pico-8 play session: no input (idle)

[t = 8 s] idle ~8s (no d-pad/buttons)
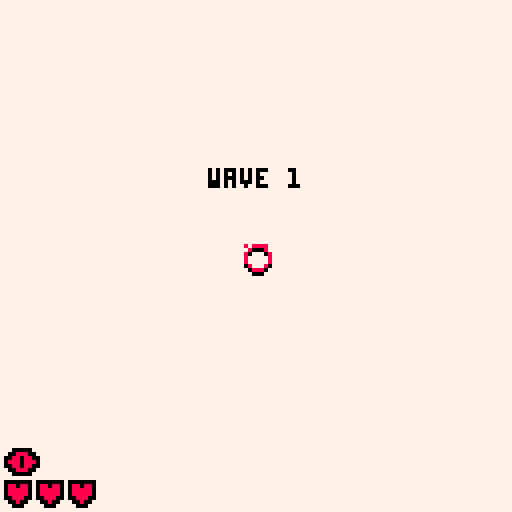

pico-8 cartridge
version 7
__lua__
--atopy
--made by sean


function lerp(a,b,t)
 return a + (b-a)*t
end

function dist(a,b)
 local dx = a.x-b.x
 local dy = a.y-b.y
 return sqrt(dx*dx+dy*dy)
end

palette = {0,8,7}
--palette = {flr(rnd(16)),flr(rnd(16)),flr(rnd(16))}

function clear_map()
 for x = 0,128 do
  for y = 0,128 do
   sset(x,y,palette[3])
  end
 end
end

function _init()
 paletteinv = {}
 for k,v in pairs(palette) do
  paletteinv[v]=k
 end
 
 clear_map()
 
 growth = 8
 menu = true
 
 cam = {}
 cam.x = 0
 cam.y = 0
  -- sfx
  -- memory locations from
  -- https://gist.github.com/paniq/7814560e2b560b76911b
 

  --music9
  for i=0,64,8 do
   poke(note(9,i),sin(i/4)*4+i/32%32)
   poke(note(9,i+1),(42+sin(i/16)*32))
  end
  --poke(0x3200+65, 0)--edit mode
  poke(note(9,0)+65, 20)--speed
  poke(note(9,0)+66, 0)--start
  poke(note(9,0)+67, 32)--end
  
  --music10
  for i=0,64,2 do
   poke(note(10,i),sin(i/4)*4+i/32%32)
   poke(note(10,i+1),(42+sin(i/16)*32))
  end
  --poke(0x3200+65, 0)--edit mode
  poke(note(10,0)+65, 20)--speed
  poke(note(10,0)+66, 0)--start
  poke(note(10,0)+67, 32)--end
  
  --music11
  for i=0,64 do
   local t = sin(i%32/64)*16-i/32+50
   poke(note(11,i),t)
   poke(note(11,i+1),t)
  end
  --poke(0x3200+65+68, 0)--edit mode
  poke(note(11,0)+65, 20)--speed
  poke(note(11,0)+66, 0)--start
  poke(note(11,0)+67, 64)--end
  
  --music12
  for i=0,64,4 do
   local t = cos(i/64)*8-32+i/8
   poke(note(12,i),bxor(t,11))
   poke(note(12,i+1),bxor(t,53))
  end
  --poke(0x3200+65+68, 0)--edit mode
  poke(note(12,0)+65, 20)--speed
  poke(note(12,0)+66, 0)--start
  poke(note(12,0)+67, 64)--end
  
  --music13
  for i=0,64,4 do
   local t = atan2(i/32,i%8)*12-59+i/64-i*i/64
   poke(note(13,i),bxor(t,31))
   poke(note(13,i+1),bxor(t,22))
  end
  --poke(0x3200+65+68, 0)--edit mode
  poke(note(13,0)+65, 20)--speed
  poke(note(13,0)+66, 0)--start
  poke(note(13,0)+67, 64)--end
  
  --music14
  for i=0,64,4 do
   local t = sin(i/32)*2-2+i/64
   poke(note(14,i),bor(t,50))
   poke(note(14,i+1),bxor(t,55))
  end
  --poke(0x3200+65+68, 0)--edit mode
  poke(note(14,0)+65, 20)--speed
  poke(note(14,0)+66, 0)--start
  poke(note(14,0)+67, 64)--end
  
  --music15
  for i=0,64,2 do
   local t = sin(i/32)*2+26+i/64
   poke(note(15,i),bor(t,50))
   poke(note(15,i+1),bxor(t,25))
  end
  --poke(0x3200+65+68, 0)--edit mode
  poke(note(15,0)+65, 20)--speed
  poke(note(15,0)+66, 0)--start
  poke(note(15,0)+67, 64)--end
 
 
 music(0,1600,1+2+3)

end

function start_game()
 clear_map()
 
 es = {}
 wave = 1
 wavetimer = 100
 
 p = {}
 p.x = 64
 p.y = 64
 p.vx = 0
 p.vy = 0
 p.r = 3
 p.r2 = p.r*p.r
 p.vis = 3
 p.vis_lim = 1.5
 p.s = 4
 p.a = 0
 p.attacked=0
 p.healthmax = 3
 p.health = p.healthmax
 
 cam.ox = -64
 cam.oy = -64
 cam.x = p.x+cam.ox
 cam.y = p.y+cam.oy
 cam.shake = 0
 
 parts = {}
 
 menu = false
end

function note(s,n)
 return 0x3200+s*68+n
end

function particle(x,y,vx,vy,r,c)
 local p = {}
 p.x = x
 p.y = y
 p.vx = vx
 p.vy = vy
 p.r = r
 p.c = c
 add(parts,p)
 return p
end

function enemy(x,y,r,tx,ty)
 sfx(3,3)
 local e = {}
 e.x = x
 e.y = y
 e.vx = 0
 e.vy = 0
 e.rbase = r
 e.r = 0
 e.r2 = 0
 e.speed = 0
 e.tx = tx
 e.ty = ty
 e.chase = true
 add(es,e)
 return e
end

function _update()
 if menu then
  update_menu()
 else
  update_main()
 end
end

function update_menu()
 if rnd() > 0.9 then
  local x1 = rnd(128)
  local y1 = rnd(128)
  local r1 = rnd(6)+2
  for x=-r1,r1 do
  for y=-r1,r1 do
   local r = x*x+y*y
   if r < r1*r1 then
    if r < r1*r1*0.8 then
     sset(wrap_pixel(x+x1),wrap_pixel(y+y1),palette[1])
 	  elseif rnd() > 0.25 then
     sset(wrap_pixel(x+x1),wrap_pixel(y+y1),palette[2])
 	  end
   end
  end
  end
 end
 
 update_grass()

 if btn(4) and btn(5) then
  start_game()
 end
end

function update_main()
 if p.health <= 0 then
  if btn(4) and btn(5) then
   start_game()
  end
 end

 if #es == 0 then
  if wavetimer == 0 then
   wavetimer = 100
   local a = rnd()
   enemy(p.x+32*cos(a),p.y+32*sin(a),7+wave,p.x+32*cos(a),p.y+32*sin(a))
   wave += 1
  else
   if wavetimer == 100 then
    sfx(6,3)
   end
   wavetimer -= 1
  end
 end

 for part in all(parts) do
  if part.r < 1 then
   del(parts,part)
  end
  
  part.r -= 0.5
  part.x += part.vx
  part.y += part.vy
  
  if part.x > 128 then part.x-=128 end
  if part.x < 0 then part.x+=128 end
  if part.y > 128 then part.y-=128 end
  if part.y < 0 then part.y+=128 end
 end
 
 
 local vis = paletteinv[sget(p.x,p.y)]
 vis += paletteinv[sget(p.x+1,p.y)]
 vis += paletteinv[sget(p.x-1,p.y)]
 vis += paletteinv[sget(p.x,p.y+1)]
 vis += paletteinv[sget(p.x,p.y-1)]
 vis /=  5
 
 if p.s == 1 then
  if vis < p.vis then
   p.vis += max(-0.1,vis-p.vis)
  else
   p.vis += min(0.2,vis-p.vis)
  end
 else
  if vis < p.vis then
   p.vis = vis
  else

   p.vis += min(0.1,vis-p.vis)
  end
 end
 
 
 -- enemy targeting
 for e in all(es) do
 local t = {}
 t.x = p.x-e.x
 t.y = p.y-e.y
 
 if p.vis < p.vis_lim then
  if t.x < -64 then
   t.x = p.x+128
  elseif t.x > 64 then
   t.x = p.x-128
  else
   t.x = p.x
  end
  
  if t.y < -64 then
   t.y = p.y+128
  elseif t.y > 64 then
   t.y = p.y-128
  else
   t.y = p.y
  end
 
  e.tx = t.x
  e.ty = t.y
 end
 
 e.tx += rnd(64)-32
 e.ty += rnd(64)-32
 
 local d={}
 d.x = e.x-e.tx
 d.y = e.y-e.ty
 if d.x*d.x+d.y*d.y < e.r2 then
  e.chase = false
 else
  e.chase = true
 end
 
 --e.vx = cos(e.a)*10
 --e.vy = sin(e.a)*10
 
 if e.chase and not e.dead then
  e.speed += 0.5
  
  e.a = atan2(e.tx-e.x,e.ty-e.y)
  
 else
  e.speed = max(0,e.speed-1)
 end
 e.speed *= 0.9
 
 if e.speed < 0.1 and not e.chase and not e.dead then
  e.chase = true
  e.tx = rnd(256)-128
  e.ty = rnd(256)-128
 end
 
 e.vx = lerp(e.vx,cos(e.a)*e.speed,0.25)
 e.vy = lerp(e.vy,sin(e.a)*e.speed,0.25)
 
 e.vx *= 0.8
 e.vy *= 0.8
 e.x += e.vx
 e.y += e.vy
 
 if e.dead then
  if stat(19)==-1 then
   sfx(2,3)
  end
  if time() - e.deadtime > 1 then
   sfx(-1,3)
   for i=1,4 do
    local part = particle(e.x,e.y,rnd(2)-1,rnd(2)-1,rnd(4)+max(e.rbase,4),2)
    particle(part.x,part.y,part.vx,part.vy,part.r-1,1)
   end
   
   cam.shake += 5
   if e.rbase > 1 then
    enemy(e.x,e.y,e.rbase/2,e.x+rnd(32)-16,e.y+rnd(32)-16)
    enemy(e.x,e.y,e.rbase/2,e.x+rnd(32)-16,e.y+rnd(32)-16)
   end
  
   
   del(es,e)
  end
 end
 end
 
 if p.health > 0 then
  if btn(5) then p.s = 1 else p.s = 4 end
  if btn(0) then p.vx -= p.s end
  if btn(1) then p.vx += p.s end
  if btn(2) then p.vy -= p.s end
  if btn(3) then p.vy += p.s end
 
  if btn(0) or btn(1) or btn(2) or btn(3) then
   p.a = atan2(p.vx,p.vy)
  end
 end
 
 
 p.vx *= 0.5
 p.vy *= 0.5
 
 p.x += p.vx
 p.y += p.vy
 
 
 
 -- hit player
 for e in all(es) do
 if dist(e,p) < (p.r+e.r)/2 then
  p.x += e.vx
  p.y += e.vy
  p.vx = e.vx*5
  p.vy = e.vy*5
  
  e.speed = -e.speed
  
  cam.shake = 15
  
  for i=1,4 do
   particle(p.x+rnd(4)-2,p.y+rnd(4)-2,rnd(4)-2,rnd(4)-2,rnd(5)+2,2)
  end
  
  show_player()
  
  p.health -= 1
  
  sfx(5,3)
 end
 
 local wrap = false
 if e.x < 0 then e.x+=128 wrap = true end
 if e.x > 128 then e.x-=128 wrap = true end
 if e.y < 0 then e.y+=128 wrap = true end
 if e.y > 128 then e.y-=128 wrap = true end
 if wrap then
  e.tx = mid(2,126,e.tx)
  e.ty = mid(2,126,e.ty)
 end
 
 e.r = e.rbase + mid(0,4,e.speed)
 e.r2 = e.r*e.r
 end
 
 if p.x < 0   then p.x+=128 cam.x+=128 end
 if p.x > 128 then p.x-=128 cam.x-=128 end
 if p.y < 0   then p.y+=128 cam.y+=128 end
 if p.y > 128 then p.y-=128 cam.y-=128 end
 
 cam.x = lerp(cam.x,p.x+cam.ox+cam.shake*(rnd()-0.5),0.2)
 cam.y = lerp(cam.y,p.y+cam.oy+cam.shake*(rnd()-0.5),0.2)
 cam.shake = mid(0,15, cam.shake-1)
 
 
 update_grass()
 
 
 -- enemy cutting
 for e in all(es) do
 for x = -e.r,e.r do
 for y = -e.r,e.r do
  local r = x*x + y*y
  if r < e.r2 then
   local x1 = (e.x+x)%128
   local y1 = (e.y+y)%128
   if e.dead then
    if rnd() > 0.75 then
     sset(x1,y1,palette[2])
    end
   elseif r < e.r2/2 then
    sset(x1,y1,palette[1])
   elseif rnd() > 0.5 then
    sset(x1,y1,palette[min(paletteinv[sget(x1,y1)],2)])
   end
  end
 end
 end
 end
 
 -- player growing
 if p.health > 0 then
  for a = 0,1,0.33 do
   local a = a + time()
   local x=p.x+flr(cos(a)*p.r)

   local y=p.y+flr(sin(a)*p.r)
   local c = paletteinv[sget(x,y)]
   if c != 2 then
    c = 2
   elseif c==2 then
    c = 3
   end
   sset(x,y,palette[c])
  end
 end
 
 
 -- slash
 if wavetimer == 100 and btnp(4) and p.health > 0 then
  local ca = cos(p.a)
  local sa = sin(p.a)
  cam.shake += 5
  p.vx -= ca*5
  p.vy -= sa*5
  
  cam.x -= ca*10
  cam.y -= sa*10
  
  p.attacked = 10
  sfx(1,3)
  
  --hit enemies
  for e in all(es) do
   if not e.dead then
    local a = atan2(e.x-p.x,e.y-p.y)
    if abs(a-p.a) < 0.1 then
     if dist(p,e) < 25 then
      e.dead = true
      e.deadtime = time()
      for i=1,4 do
       local part = particle(e.x,e.y,rnd(2)-1,rnd(2)-1,rnd(4)+max(e.rbase,4),2)
       particle(part.x,part.y,part.vx,part.vy,part.r-1,1)
      end
     end
    end
   end
  end
  
  for i=1,25 do
   sset(
   wrap_pixel(p.x+ca*i),
   wrap_pixel(p.y+sa*i),
   palette[2])
   particle(
   p.x+ca*i,
   p.y+sa*i,
   ca*i/10+rnd(2)-1,
   sa*i/10+rnd(2)-1,
   rnd(2)+1,
   2)
  end
 end
 
 if p.attacked != 0 then
  show_player()
  p.attacked -= 1
 end
end

function update_grass()
--grass grow
 ps = {}
 for x = flr((-time()*flr(growth)*2)%6)-6,127,8 do
 ps[x] = {}
 for y = flr((-time()*flr(growth)*3)%6)-6,127,8 do
  
  local a = paletteinv[sget(wrap_pixel(x-1),wrap_pixel(y-1))]
  local b = paletteinv[sget(wrap_pixel(x-1),wrap_pixel(y+1))]
  local c = paletteinv[sget(wrap_pixel(x+1),wrap_pixel(y-1))]
  local d = paletteinv[sget(wrap_pixel(x+1),wrap_pixel(y+1))]
  ps[x][y] = --palette.get(
  palette[#palette-(max(a+1,max(b+1,max(c+1,d+1)))
  --)
  )%3+1]
 end
 end

 for x,py in pairs(ps) do
  for y,v in pairs(py) do
  sset(x,y,v)
  end
 end
end

function show_player()
 for x=-p.r*3*p.attacked/5,p.r*3*p.attacked/5 do
  for y=-p.r*3*p.attacked/5,p.r*3*p.attacked/5 do
   local r = x*x+y*y
   local x1 = wrap_pixel(p.x+x)
   local y1 = wrap_pixel(p.y+y)
   if r < p.r2*2*p.attacked/5 then
    sset(x1,y1,palette[1])
   elseif (r < p.r2*8 and rnd() > 0.5) then
    sset(x1,y1,palette[min(paletteinv[sget(x1,y1)],2)])
   end
  end
 end
end

function _draw()
 if menu then
  draw_menu()
 else
  draw_main()
 end 
end

function draw_menu()
 camera(0,0)
 color(palette[1])
 rectfill(0,0,128,128)
 
 draw_map(cam)
 
 print_ol_c("atopy",42,2,3)
 print_ol_c("atopy",42+rnd(2)-1,3,2)
 print_ol_c("atopy",42+rnd(2)-1,3,2)
 print_ol_c("atopy",42,3,1)

 print_ol_c("controls:",80,3,1)
 print_ol_c("arrows to move",86,3,1)
 print_ol_c("z to attack",92,3,1)
 print_ol_c("x to sneak",98,3,1)
 print_ol_c("press z+x to start",110,3,1)
end
 
function draw_main()
 local c={}
 c.x = cam.x
 c.y = cam.y
 c.x -= c.x%128
 c.y -= c.y%128
 
 -- clear
 camera(0,0)
 palt(palette[1],false)
 color(palette[1])
 rectfill(0,0,128,128)
 
 palt(palette[0],true)
 
 -- player (under)
 camera(cam.x,cam.y)
 color(palette[2])
 circfill(p.x,p.y,p.r)
 
 wrap_draw(draw_map,c)
 
 -- player (over)
 camera(cam.x,cam.y)
 if p.s == 1 then
  color(palette[2])
  circ(p.x,p.y+1,p.r)
 else
  color(palette[1])
  circ(p.x,p.y+1,p.r)
  color(palette[2])
  circ(p.x,p.y,p.r)
 end
 
 wrap_draw(draw_parts)
 
 -- grid
 --[[camera(cam.x,cam.y)
 color(palette[2])
 for x=0,2 do
  line(c.x+128*x,c.y,c.x+128*x,c.y+256)
  line(c.x,c.y+128*x,c.x+256,c.y+128*x)
 end]]
 
 camera(0,0)
 
 for x=1,p.health do
  print_ol("\135",x*8-7,121,1,2)
 end
 for x=p.health+1,p.healthmax do
  print_ol("\135",x*8-7,121,2,1)
 end
 
 if p.vis > p.vis_lim then
  print_ol("\136",2,113,1,2)
 else
  print_ol("\136",2+rnd(2)-1,113+rnd(2)-1,2,1)
 end
 
 if p.health <= 0 then
  print_ol_c("lost to wave "..wave,42,2,3)
  print_ol_c("lost to wave "..wave,42+rnd(2)-1,3,2)
  print_ol_c("lost to wave "..wave,42+rnd(2)-1,3,2)
  print_ol_c("lost to wave "..wave,42,3,1)
  
  print_ol_c("press z+x to restart",110,3,1)
 elseif #es == 0 then
  print_ol_c("wave "..wave,42,2,3)
  print_ol_c("wave "..wave,42+rnd(2)-1,3,2)
  print_ol_c("wave "..wave,42+rnd(2)-1,3,2)
  print_ol_c("wave "..wave,42,3,1)
 end
 
 --draw_debug()
 
 
end

function wrap_pixel(v)
 return v%128
end

function wrap_draw(f,args)
 for x=0,1 do
 for y=0,1 do
  camera(cam.x-128*x,cam.y-128*y)
  f(args)
 end
 end
end

function print_ol(_s,_x,_y,_c1,_c2)
 color(palette[_c1])
 for x=_x-1,_x+1 do
 for y=_y-1,_y+1 do
  print(_s,x,y)
 end
 end
 color(palette[_c2])
 print(_s,_x,_y)
end

function print_ol_c(_s,y,c1,c2)
 local x = 64-#_s*4/2
 if rnd() > 0.95 then
  x += rnd(20) - 10
 end
 print_ol(_s,x,y,c1,c2)
end

function draw_map(p)
 map(0,0,p.x,p.y,16,16)
 sspr(0,0,8,8,p.x,p.y)
end

function draw_parts()
 for p in all(parts) do
  color(palette[p.c])
  circfill(p.x,p.y,p.r)
 end
end

function draw_debug()
 print_ol("cpu:"..stat(1).."/1",1,1,3,2)
 print_ol("mem:"..stat(0).."/1024",1,10,3,2)
 print_ol("vis:"..p.vis,1,20,3,2)
 print_ol("grow:"..growth,1,30,3,2)
 print_ol("c:"..cam.x.." "..cam.y,1,40,3,2)
 print_ol("d:"..dist(p,es[1]),1,50,3,2)
end
__gfx__
00000000000000000000000000000000000000000000000000000000000000000000000000000000000000000000000000000000000000000000000000000000
00000000000000000000000000000000000000000000000000000000000000000000000000000000000000000000000000000000000000000000000000000000
00700700000000000000000000000000000000000000000000000000000000000000000000000000000000000000000000000000000000000000000000000000
00077000000000000000000000000000000000000000000000888888888880000000000000000000000000000000000000000000000000000000000000000000
00078000000000088888000000000000000088888888888888000000000080000000000000000000000000000000000000000000000000000000000000000000
00700888888888800000888888888888888800000000000000000000000008000000000333333333333333333333333333333000000000000000000000000000
00000000000000000000000000000000000000000000000000000000000008000000000000000000000000000000000000000333333333333333330000000000
00000000000000000000000000000000000000000000000000000000000008000000000000000000000000000000000000000000000000000000003300000000
00000000000000000000000000000000000000000000000000000000000080000000000000000000000000000000000000000000000000000000000300000000
00000000000000800000000000000000000000000000000000000888888800000000000000000000000000000000000000000000000000000000000030000000
00000008888888088888888888888888888888888888800008888000000000000000000000000000000000000000000000000000000000000000000030000000
00000880000000000000000000000000000000000000088880000000000000000000000000000000000000000000000000000000000000000000003300000000
00008000000000000000000000000000000000000000000000000000000000000000000000000000000000000000000000000000000000000333330000000000
00080000000000000000000000000000000000000000000000000000000000000000000000000000000000000000000000000000033333333000000000000000
00800000000000000000000000000000000000000000000000000000000000000000333333333330000000000003333333333333300000000000000000000000
00800000000000000000000000000000000000000000000000000000000000000000003000000003333333333330000000000000000000000000000000000000
08000000000000000000000000000000000000000000000000000000000000000000003300000000000000000000000000000000000000000000000000000000
00888000000000000000000000000000000000000000000000000000000000000000000033000000000000000000000000000000000000000000000000000000
00000888888888888888800000000000000000000000000000000000000000000000000000330000000000000000000000000000000000000000000000000000
00000000000000000000088888888888888888888888888888888888000000000000000000003300000000000000000000000000000000000000000000000000
00000000000000000000000000000000000000000000000000000008800000000000000000000033333000000000000000000000000000000000003300000000
00000000000000000000000000000000000000000000000000000000088800000000000000000000000333333300000000000000033333333333330033300000
00000000000000000000000000000000000000000000000000000000000880000000000000000000000000000033333333333333300000000000000003000000
00000000000000000000000000000000000000000000000000000000000080000000000000000000000000000000000000000000000000000000000030000000
00000000000000000000000000000000000000000000000000000000000800000000000000000000000000000000000000000000000000000000003300000000
00000000000000000000000000000000000000000000000000000000088000000000000000000000000000000000000000000000000000000003330000000000
00000000000000000000000000000000000000000000000000000000800000000000000000000000000000000000000000000000000000003330000000000000
00000000000000000000000000000000000000000000000888888888000000000000000000000000000000000000000000000000000003330000000000000000
00000000000000000800000000088800088800088888888000000000000000000000000000000000000000000000000000000000000330000000000000000000
00000000888888888088888888800088800088800000000000000000000000000000000000000000000000000000000000033333333000000000000000000000
00000888000000000000000000000000000000000000000000000000000000000000000000000000000000000000003333300000000000000000000000000000
00008800000000000000000000000000000000000000000000000000000000000000000000000000000000033333330000000000000000000000000000000000
00080000000000000000000000000000000000000000000000000000000000000000000000000000000000003300000000000000000000000000000000000000
00080000000000000000000000000000000000000000000000000000000000000000000000000000000000000033300000000000000000000000000000000000
00080000000000000000000000000000000000000000000000000000000000000000000000000000000000000000033330000000000000000000000000000000
00080000000000000000000000000000000000000000000000000000000000000000000000000000000000000000000003333333333300000000000000000000
00080000000000000000000000000000000000000000000000000000000000000000000000000000000000000000000000000000000033333000000000000000
00080000000000000000000000000000000000000000000000000000000000000000000000000000000000000000000000000000000000000333333330000000
00088000000000000000000000000000000000000000000000000000000000000000000000000000000000000000000000000000000000000000033300000000
00008880000000000000000000000000000000000000000088888888880000000000000000000000000000000000000000000000000000000003300000000000
00000088880000000000000000000080000888888888888800000000008000000000000000000000000000000000000000000000000000333330000000000000
00000000008800000000888888888808888000000000000000000000000880000000000000000000000000000000000033333333333333000000000000000000
00000000000088888888000000000000000000000000000000000000000008000000000000000000000003333333333300000000000000000000000000000000
00000000000000000000000000000000000000000000000000000000000000800000000000000000000330000000000000000000000000000000000000000000
00000000000000000000000000000000000000000000000000000000000000800000000000000000000003330000000000000000000000000000000000000000
00000000000000000000000000000000000000000000000000000000000008000000000000000000000000003333000000000000000000000000000000000000
00000000000000000000000000000000000000000000000000000000000008000000000000000000000000000000333333333333000000000000000000000000
00000000000000000000000000000000000000000000000000000000000080000000000000000000000000000000000000000000333333333300000000000000
00000000000000000000000000000000000000000000000000000000000800000000000000000000000000000000000000000003333333333000000000000000
00000000000000000000000000000000000000000000000000000000008800000000000000000000000033333333333333333330000000000000000000000000
00000000000088888888888888888800000000000000000000000000888000000000000000033333333300000000000000000000000000000000000000000000
00000000008880000000000000000088888888888888888888888888000000000000000000000333330000000000000000000000000000000000000000000000
00000000088000000000000000000000000000000000000000000000000000000000000000000000003330000000000000000000000000000000000000000000
00000000080000000000000000000000000000000000000000000000000000000000000000000000000003333000000000000000000000000000000000000000
00000000800000000000000000000000000000000000000000000000000000000000000000000000000000000333333333333333333333333333333000000000
00000000800000000000000000000000000000000000000000000000000000000000000000000000000000000000000000000000000000000000000000000000
00000000800000000000000000000000000000000000000000000000000000000000000000000000000000000000000000000000000000000000000000000000
00000000088000000000000000000000000000000000000000000000000000000000000000000000000000000000000000000000000000000000000000000000
00000000008888000000000000000000000000000880000008888888888000000000000000000000000000000000000000000000000000000000000000000000
00000000000000888888888888888888888888888008888880000000000000000000000000000000000000000000000000000000000000000000000000000000
00000000000000000000000000000000000000000000000000000000000000000000000000000000000000000000000000000000000000000000000000000000
00000000000000000000000000000000000000000000000000000000000000000000000000000000000000000000000000000000000000000000000000000000
00000000000000000000000000000000000000000000000000000000000000000000000000000000000000000000000000000000000000000000000000000000
00000000000000000000000000000000000000000000000000000000000000000000000000000000000000000000000000000000000000000000000000000000
00000000000000000000000000000000000000000000000000000000000000000000000000000000000000000000000000000000000000000000000000000000
00000000000000000000000000000000000000000000000000000000000000000000000000000000000000000000000000000000000000000000000000000000
00000000000000000000000000000000000000000000000000000000000000000000000000000000000000000000000000000000000000000000000000000000
00000000000000000000000000000000000000000000000000000000000000000000000000000000000000000000000000000000000000000000000000000000
00000000000000000000000000000000000000000000000000000000000000000000000000000000000000000000000000000000000000000000000000000000
00000000000000000000000000000000000000000000000000000000000000000000000000000000000000000000000000000000000000000000000000000000
00000000000000000000000000000000000000000000000000000000000000000000000000000000000000000000000000000000000000000000000000000000
00000000000000000000000000000000000000000000000000000000000000000000000000000000000000000000000000000000000000000000000000000000
00000000000000000000000000000000000000000000000000000000000000000000000005555555000000000000000000000000000000000000000000000000
00000000000000000000000000000000000000000000000000000000000000000000000000000000555555555555555555555555555550000000000000000000
00000000044444444444444444444444444444444444444440000000000000000000000000000000000000000000000000000000000005555555555000000000
00000000000000000000000000000000000000000000000004444444440000000000000000000000000000000000000000000000000000000000005500000000
00000000000000000000000000000000000000000000000000000000400000000000000000000000000000000000000000000000000000000005550000000000
00000000000000000000000000000000000000000000000000000044000000000000000000000000000000000000000000000000000000005550000000000000
00000000000000000000000000000000000000000000000000004400000000000000000000000000000000000000000000000000000055550000000000000000
00000000000000000000000000000000000000000000000044440000000000000000000000000000000000000000000000000000555500000000000000000000
00000000000000000000000000000000000000000000444400000000000000000000000000000000000000000000000000005555000000000000000000000000
00000000000000000000000000000000000000004444000000000000000000000000000000000000000000000000000055550000000000000000000000000000
00000000000000000000000000000000000044440000000000000000000000000000000000000000000000000000555500000000000000000000000000000000
00000000000000000000000000000000044400000000000000000000000000000000000000000000000000005555000000000000000000000000000000000000
00000000000000000000000000000044400000000000000000000000000000000000000000000000000055550000000000000000000000000000000000000000
00000000000000000000000000044400000000000000000000000000000000000000000000000000555500000000000000000000000000000000000000000000
00000000000000000000000044400000000000000000000000000000000000000000000000000000055555555555555000000000000000000000000000000000
00000000000000000000444400000000000000000000000000000000000000000000000000000000000000000000000555555555000000000000000000000000
00000000000000004444000000000000000000000000000000000000000000000000000000000000000000000000000000000000555550000000000000000000
00000000000000440000000000000000000000000000000000000000000000000000000000000000000000000000000000000000000005500000000000000000
00000000000044400000000000000000000000000000000000000000000000000000000000000000000000000000000000000000000000050000000000000000
00000000000000044444444444440000000000000000000000000000000000000000000000000000000000000000000000000000005555500000000000000000
00000000000000000000000000004444444444444444444444400000000000000000000000000000000000000000000000000055550000000000000000000000
00000000000000000000000000000000000000000000004400000000000000000000000000000000000000000000000000555500000000000000000000000000
00000000000000000000000000000000000000000004440000000000000000000000000000000000000000000000005555000000000000000000000000000000
00000000000000000000000000000000000000044440000000000000000000000000000000000000000000000055550000000000000000000000000000000000
00000000000000000000000000000000004444400000000000000000000000000000000000000000000000555500000000000000000000000000000000000000
00000000000000000000000000000044440000000000000000000000000000000000000000000000000055000000000000000000000000000000000000000000
00000000000000000000000000444400000000000000000000000000000000000000000000000000005500000000000000000000000000000000000000000000
00000000000000000000000044000000000000000000000000000000000000000000000000000000550000000000000000000000000000000000000000000000
00000000000000000000004400000000000000000000000000000000000000000000000000000000500000000000000000000000000000000000000000000000
00000000000000000000440000000000000000000000000000000000000000000000000000000000055000000000000000000000000000000000000000000000
00000000000000000044000000000000000000000000000000000000000000000000000000000000000555500000000000000000000000000000000000000000
00000000000000004400000000000000000000000000000000000000000000000000000000000000000000055550000000000000000000000000000000000000
00000000000000040000000000000000000000000000000000000000000000000000000000000000000000000005555500000000000000000000000000000000
00000000000004400000000000000000000000000000000000000000000000000000000000000000000000000000000055555550000000000000000000000000
00000000000040000000000000000000000000000000000000000000000000000000000000000000000000000000000000000005555555550000000000000000
00000000000040000000000000000000000000000000000000000000000000000000000000000000000000000000000000000000000000005555550000000000
00000000000004440000000000000000000000000000000000000000000000000000000000000000000000000000000000000555555555000000005550000000
00000000000000004444440000000000000000000000000000000000000000000000000000000000000000000000055555555000000000555555555500000000
00000000000000000000004444444400000000000000000000000000000000000000000000000000000005555555500000000000000000000000000000000000
00000000000000000000000000000044444444444444444400000000000000000000000000000000055550000000000000000000000000000000000000000000
00000000000000000000000000000000000000000000000444400000000000000000000000000000055000000000000000000000000000000000000000000000
00000000000000000000000000000000000000000044444000000000000000000000000000000000000555500000000000000000000000000000000000000000
00000000000000000000000000000000000000444400000000000000000000000000000000000000000000055555000000000000000000000000000000000000
00000000000000000000000000000444444444000000000000000000000000000000000000000000000000000000555555555500000000000000000000000000
00000000000000000044444444444000000000000000000000000000000000000000000000000000000000000000000000055555550000000000000000000000
00000000000444444400000000000000000000000000000000000000000000000000000000000000000000555555555555500000000000000000000000000000
00000004444000000000000000000000000000000000000000000000000000000000000000000000000055000000000000000000000000000000000000000000
00004440000000000000000000000000000000000000000000000000000000000000000000000000005555500000000000000000000000000000000000000000
04444444444444444444444444444444444444444400000000000000000000000000000000000000000000055555555555555555555555555550000000000000
00000000000000000000000000000000000000000044444444000000000000000000000000000000000000000000000000000000000000000005555555555550
00000000000000000000000000000000000000000000000000440000000000000000000000000000000000000000000000000000000000000000000000000000
00000000000000000000000000000000000000000000000000000000000000000000000000000000000000000000000000000000000000000000000000000000
00000000000000000000000000000000000000000000000000000000000000000000000000000000000000000000000000000000000000000000000000000000
00000000000000000000000000000000000000000000000000000000000000000000000000000000000000000000000000000000000000000000000000000000
00000000000000000000000000000000000000000000000000000000000000000000000000000000000000000000000000000000000000000000000000000000
00000000000000000000000000000000000000000000000000000000000000000000000000000000000000000000000000000000000000000000000000000000
__gff__
0000000000000000000000000000000000000000000000000000000000000000000000000000000000000000000000000000000000000000000000000000000000000000000000000000000000000000000000000000000000000000000000000000000000000000000000000000000000000000000000000000000000000000
0000000000000000000000000000000000000000000000000000000000000000000000000000000000000000000000000000000000000000000000000000000000000000000000000000000000000000000000000000000000000000000000000000000000000000000000000000000000000000000000000000000000000000
__map__
000102030405060708090a0b0c0d0e0f00000000000000000000000000000000000000000000000000000000000000000000000000000000000000000000000000000000000000000000000000000000000000000000000000000000000000000000000000000000000000000000000000000000000000000000000000000000
101112131415161718191a1b1c1d1e1f00000000000000000000000000000000000000000000000000000000000000000000000000000000000000000000000000000000000000000000000000000000000000000000000000000000000000000000000000000000000000000000000000000000000000000000000000000000
202122232425262728292a2b2c2d2e2f00000000000000000000000000000000000000000000000000000000000000000000000000000000000000000000000000000000000000000000000000000000000000000000000000000000000000000000000000000000000000000000000000000000000000000000000000000000
303132333435363738393a3b3c3d3e3f00000000000000000000000000000000000000000000000000000000000000000000000000000000000000000000000000000000000000000000000000000000000000000000000000000000000000000000000000000000000000000000000000000000000000000000000000000000
404142434445464748494a4b4c4d4e4f00000000000000000000000000000000000000000000000000000000000000000000000000000000000000000000000000000000000000000000000000000000000000000000000000000000000000000000000000000000000000000000000000000000000000000000000000000000
505152535455565758595a5b5c5d5e5f00000000000000000000000000000000000000000000000000000000000000000000000000000000000000000000000000000000000000000000000000000000000000000000000000000000000000000000000000000000000000000000000000000000000000000000000000000000
606162636465666768696a6b6c6d6e6f00000000000000000000000000000000000000000000000000000000000000000000000000000000000000000000000000000000000000000000000000000000000000000000000000000000000000000000000000000000000000000000000000000000000000000000000000000000
707172737475767778797a7b7c7d7e7f00000000000000000000000000000000000000000000000000000000000000000000000000000000000000000000000000000000000000000000000000000000000000000000000000000000000000000000000000000000000000000000000000000000000000000000000000000000
808182838485868788898a8b8c8d8e8f00000000000000000000000000000000000000000000000000000000000000000000000000000000000000000000000000000000000000000000000000000000000000000000000000000000000000000000000000000000000000000000000000000000000000000000000000000000
909192939495969798999a9b9c9d9e9f00000000000000000000000000000000000000000000000000000000000000000000000000000000000000000000000000000000000000000000000000000000000000000000000000000000000000000000000000000000000000000000000000000000000000000000000000000000
a0a1a2a3a4a5a6a7a8a9aaabacadaeaf00000000000000000000000000000000000000000000000000000000000000000000000000000000000000000000000000000000000000000000000000000000000000000000000000000000000000000000000000000000000000000000000000000000000000000000000000000000
b0b1b2b3b4b5b6b7b8b9babbbcbdbebf00000000000000000000000000000000000000000000000000000000000000000000000000000000000000000000000000000000000000000000000000000000000000000000000000000000000000000000000000000000000000000000000000000000000000000000000000000000
c0c1c2c3c4c5c6c7c8c9cacbcccdcecf00000000000000000000000000000000000000000000000000000000000000000000000000000000000000000000000000000000000000000000000000000000000000000000000000000000000000000000000000000000000000000000000000000000000000000000000000000000
d0d1d2d3d4d5d6d7d8d9dadbdcdddedf00000000000000000000000000000000000000000000000000000000000000000000000000000000000000000000000000000000000000000000000000000000000000000000000000000000000000000000000000000000000000000000000000000000000000000000000000000000
e0e1e2e3e4e5e6e7e8e9eaebecedeeef00000000000000000000000000000000000000000000000000000000000000000000000000000000000000000000000000000000000000000000000000000000000000000000000000000000000000000000000000000000000000000000000000000000000000000000000000000000
f0f1f2f3f4f5f6f7f8f9fafbfcfdfeff00000000000000000000000000000000000000000000000000000000000000000000000000000000000000000000000000000000000000000000000000000000000000000000000000000000000000000000000000000000000000000000000000000000000000000000000000000000
0000000000000000000000000000000000000000000000000000000000000000000000000000000000000000000000000000000000000000000000000000000000000000000000000000000000000000000000000000000000000000000000000000000000000000000000000000000000000000000000000000000000000000
0000000000000000000000000000000000000000000000000000000000000000000000000000000000000000000000000000000000000000000000000000000000000000000000000000000000000000000000000000000000000000000000000000000000000000000000000000000000000000000000000000000000000000
0000000000000000000000000000000000000000000000000000000000000000000000000000000000000000000000000000000000000000000000000000000000000000000000000000000000000000000000000000000000000000000000000000000000000000000000000000000000000000000000000000000000000000
0000000000000000000000000000000000000000000000000000000000000000000000000000000000000000000000000000000000000000000000000000000000000000000000000000000000000000000000000000000000000000000000000000000000000000000000000000000000000000000000000000000000000000
0000000000000000000000000000000000000000000000000000000000000000000000000000000000000000000000000000000000000000000000000000000000000000000000000000000000000000000000000000000000000000000000000000000000000000000000000000000000000000000000000000000000000000
0000000000000000000000000000000000000000000000000000000000000000000000000000000000000000000000000000000000000000000000000000000000000000000000000000000000000000000000000000000000000000000000000000000000000000000000000000000000000000000000000000000000000000
0000000000000000000000000000000000000000000000000000000000000000000000000000000000000000000000000000000000000000000000000000000000000000000000000000000000000000000000000000000000000000000000000000000000000000000000000000000000000000000000000000000000000000
0000000000000000000000000000000000000000000000000000000000000000000000000000000000000000000000000000000000000000000000000000000000000000000000000000000000000000000000000000000000000000000000000000000000000000000000000000000000000000000000000000000000000000
0000000000000000000000000000000000000000000000000000000000000000000000000000000000000000000000000000000000000000000000000000000000000000000000000000000000000000000000000000000000000000000000000000000000000000000000000000000000000000000000000000000000000000
0000000000000000000000000000000000000000000000000000000000000000000000000000000000000000000000000000000000000000000000000000000000000000000000000000000000000000000000000000000000000000000000000000000000000000000000000000000000000000000000000000000000000000
0000000000000000000000000000000000000000000000000000000000000000000000000000000000000000000000000000000000000000000000000000000000000000000000000000000000000000000000000000000000000000000000000000000000000000000000000000000000000000000000000000000000000000
0000000000000000000000000000000000000000000000000000000000000000000000000000000000000000000000000000000000000000000000000000000000000000000000000000000000000000000000000000000000000000000000000000000000000000000000000000000000000000000000000000000000000000
0000000000000000000000000000000000000000000000000000000000000000000000000000000000000000000000000000000000000000000000000000000000000000000000000000000000000000000000000000000000000000000000000000000000000000000000000000000000000000000000000000000000000000
0000000000000000000000000000000000000000000000000000000000000000000000000000000000000000000000000000000000000000000000000000000000000000000000000000000000000000000000000000000000000000000000000000000000000000000000000000000000000000000000000000000000000000
0000000000000000000000000000000000000000000000000000000000000000000000000000000000000000000000000000000000000000000000000000000000000000000000000000000000000000000000000000000000000000000000000000000000000000000000000000000000000000000000000000000000000000
0000000000000000000000000000000000000000000000000000000000000000000000000000000000000000000000000000000000000000000000000000000000000000000000000000000000000000000000000000000000000000000000000000000000000000000000000000000000000000000000000000000000000000
